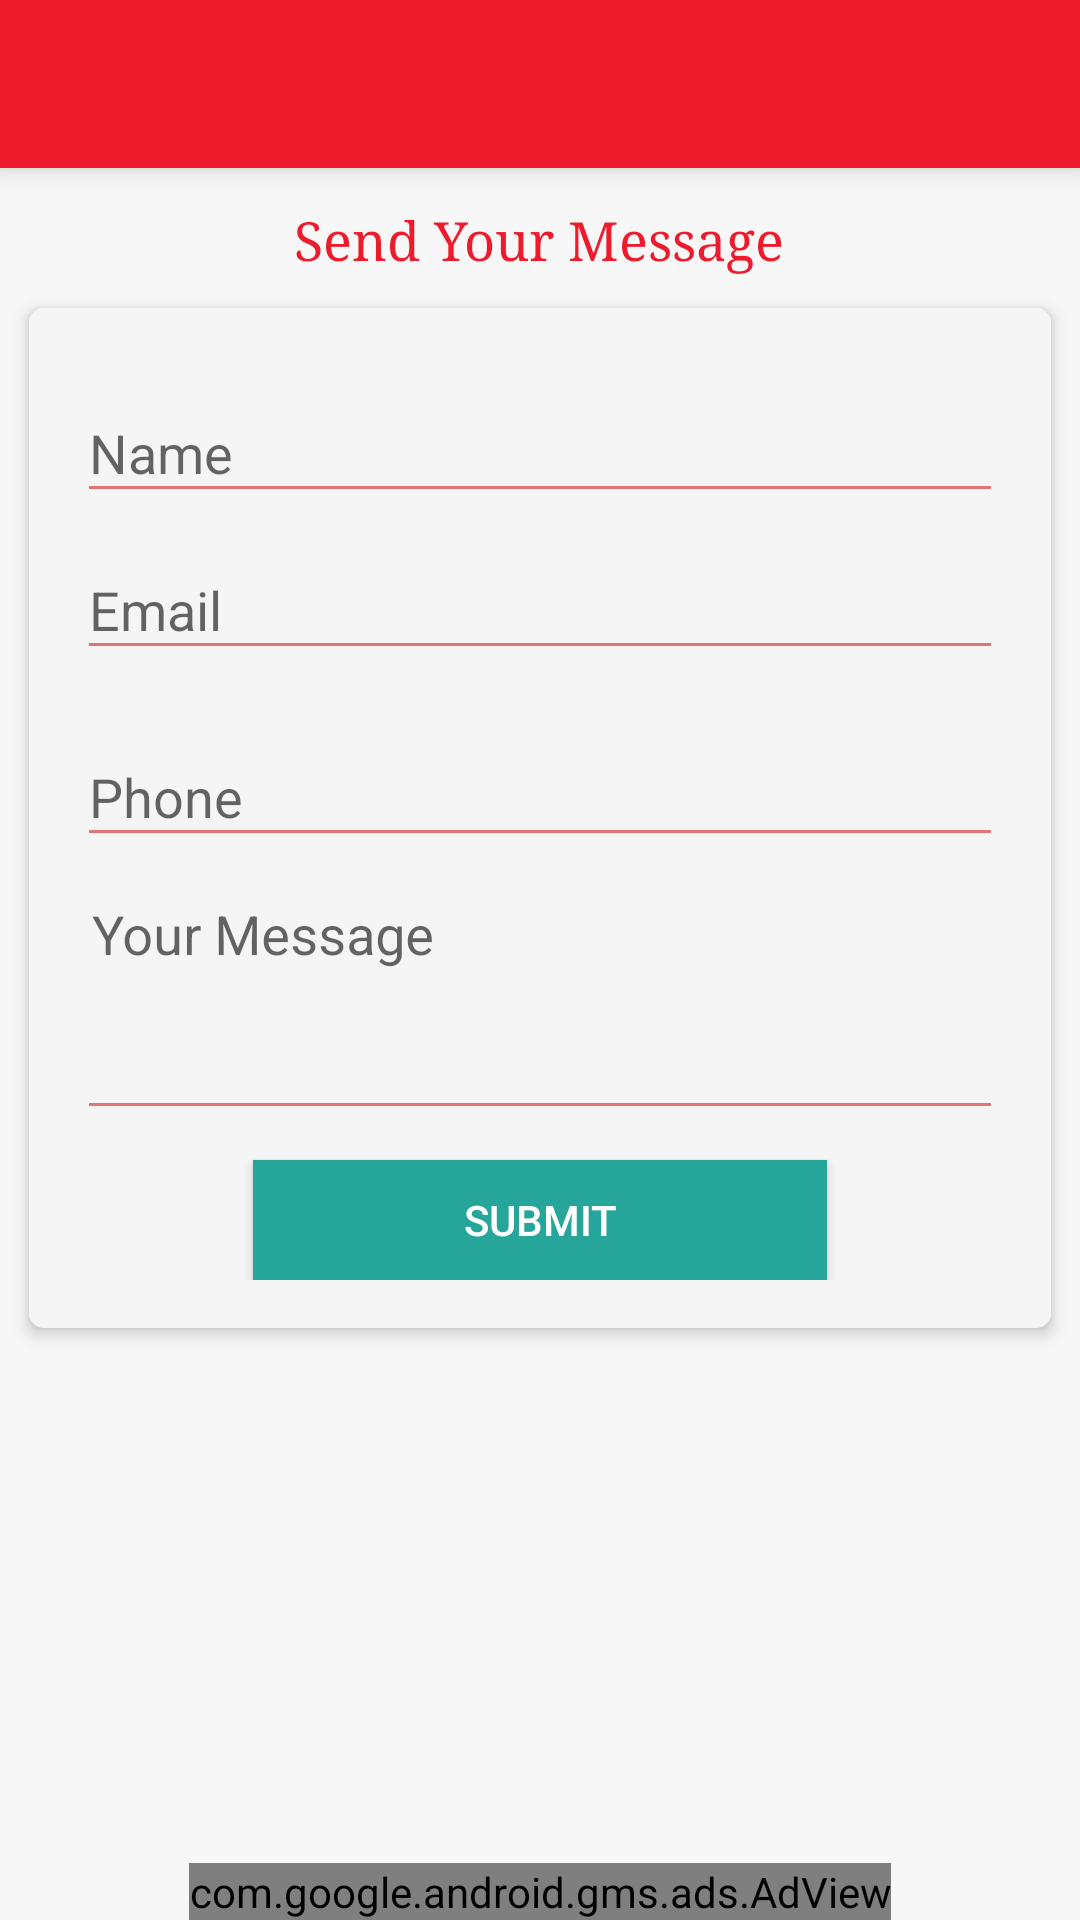

The Android layout XML behind this screen, and the referenced resources:
<!-- AndroidManifest.xml: application theme AppTheme -->
<!-- res/layout/contact.xml -->
<?xml version="1.0" encoding="utf-8"?>
<RelativeLayout
    xmlns:android="http://schemas.android.com/apk/res/android"
    xmlns:app="http://schemas.android.com/apk/res-auto"
    xmlns:tools="http://schemas.android.com/tools"
    android:layout_width="match_parent"
    android:layout_height="match_parent"
    android:orientation="vertical"
    android:background="@color/reverie_bg"
    xmlns:ads="http://schemas.android.com/apk/res-auto"
    tools:context=".contact">

    <android.support.v7.widget.Toolbar
        android:id="@+id/toolbar2"
        android:layout_alignParentTop="true"
        android:layout_width="match_parent"
        android:layout_height="@dimen/abc_action_bar_default_height_material"
        android:background="@color/reverie_primary"
        android:elevation="5dp"
        app:theme="@style/Toolbar"
        android:titleTextColor="@color/reverie_accent"
        app:popupTheme="@style/ThemeOverlay.AppCompat.Light"/>

    <TextView
        android:id="@+id/webView_header"
        android:layout_below="@+id/toolbar2"
        android:layout_width="wrap_content"
        android:layout_height="wrap_content"
        android:textSize="18dp"
        android:textColor="@color/reverie_primary"
        android:layout_marginTop="12dp"
        android:typeface="serif"
        android:layout_centerHorizontal="true"
        android:text="Send Your Message"/>


    <android.support.v7.widget.CardView xmlns:android="http://schemas.android.com/apk/res/android"
        xmlns:card_view="http://schemas.android.com/apk/res-auto"
        android:layout_width="match_parent"
        android:layout_height="wrap_content"
        android:layout_below="@+id/webView_header"
        android:layout_margin="5dp"
        android:orientation="vertical"
        card_view:cardCornerRadius="5dp"
        card_view:cardUseCompatPadding="true"
        card_view:cardElevation="3dp"
        android:id="@+id/view">

        <RelativeLayout
            android:layout_width="match_parent"
            android:layout_height="wrap_content"
            android:background="?android:selectableItemBackground">

            <LinearLayout
                android:layout_width="match_parent"
                android:layout_height="wrap_content"
                android:orientation="vertical">

                <LinearLayout xmlns:android="http://schemas.android.com/apk/res/android"
                    android:layout_width="match_parent"
                    android:layout_height="match_parent"
                    android:background="@color/off_white"
                    android:orientation="vertical"
                    android:padding="16dp">

                    <android.support.design.widget.TextInputLayout
                        android:id="@+id/input_layout_name"
                        android:layout_width="match_parent"
                        android:layout_height="wrap_content">

                        <EditText
                            android:id="@+id/etName"
                            android:layout_width="match_parent"
                            android:layout_height="wrap_content"
                            android:backgroundTint="@color/status_bar"
                            android:hint="Name"
                            android:inputType="textPersonName"  />
                    </android.support.design.widget.TextInputLayout>

                    <android.support.design.widget.TextInputLayout
                        android:id="@+id/input_layout_email"
                        android:layout_width="match_parent"
                        android:layout_height="wrap_content">

                    <EditText
                        android:id="@+id/etEmail"
                        android:layout_width="fill_parent"
                        android:layout_height="wrap_content"
                        android:layout_marginBottom="10dp"
                        android:layout_marginTop="10dp"
                        android:backgroundTint="@color/status_bar"
                        android:hint="Email"
                        android:inputType="textEmailAddress" />

                    </android.support.design.widget.TextInputLayout>

                    <android.support.design.widget.TextInputLayout
                        android:id="@+id/input_layout_phone"
                        android:layout_width="match_parent"
                        android:layout_height="wrap_content">

                    <EditText
                        android:id="@+id/etPhone"
                        android:layout_width="fill_parent"
                        android:layout_height="wrap_content"
                        android:backgroundTint="@color/status_bar"
                        android:hint="Phone"
                        android:inputType="phone" />
                    </android.support.design.widget.TextInputLayout>

                    <android.support.design.widget.TextInputLayout
                        android:id="@+id/input_layout_message"
                        android:layout_width="match_parent"
                        android:layout_height="wrap_content">
                    <EditText
                        android:id="@+id/etMessage"
                        android:layout_width="fill_parent"
                        android:layout_height="80dp"
                        android:layout_marginBottom="10dp"
                        android:layout_marginTop="10dp"
                        android:backgroundTint="@color/status_bar"
                        android:gravity="top"
                        android:hint="Your Message"
                        android:fitsSystemWindows="true"
                        android:breakStrategy="balanced"
                        android:inputType="textMultiLine"
                        android:singleLine="false"
                        android:padding="5dp" />
                    </android.support.design.widget.TextInputLayout>

                    <Button
                        android:id="@+id/btnSend"
                        android:layout_width="wrap_content"
                        android:layout_height="40dp"
                        android:layout_gravity="center_horizontal"
                        android:background="@color/ripple_green"
                        android:elevation="4dp"
                        android:paddingLeft="70dp"
                        android:paddingRight="70dp"
                        android:text="Submit"
                        android:textColor="@color/white_text_color" />
                </LinearLayout>

            </LinearLayout>

        </RelativeLayout>

    </android.support.v7.widget.CardView>

    <com.google.android.gms.ads.AdView
        android:id="@+id/admob_adview"
        android:layout_width="wrap_content"
        android:layout_height="wrap_content"
        android:layout_alignParentBottom="true"
        android:layout_centerHorizontal="true"
        ads:adSize="BANNER"
        ads:adUnitId="@string/banner_footer" />

</RelativeLayout>
<!-- resources referenced by this layout -->
<resources>
  <color name="off_white">#F5F5F5</color>
  <color name="reverie_accent">#F9A51B</color>
  <color name="reverie_bg">#f7f7f7</color>
  <color name="reverie_primary">#EE1B2D</color>
  <color name="ripple_green">#26a69a</color>
  <color name="status_bar">#e57373</color>
  <color name="white_text_color">#FFFFFF</color>
  <style name="Toolbar" parent="ThemeOverlay.AppCompat.ActionBar">
          <item name="android:textColorPrimary">@android:color/white</item>
      </style>
  <style name="AppTheme" parent="Theme.AppCompat.Light.DarkActionBar">
          
          <item name="colorPrimary">@color/colorPrimary</item>
          <item name="colorPrimaryDark">@color/colorPrimaryDark</item>
          <item name="colorAccent">@color/colorAccent</item>
      </style>
  <color name="colorPrimary">#3F51B5</color>
  <color name="colorPrimaryDark">#303F9F</color>
  <color name="colorAccent">#FF4081</color>
</resources>
